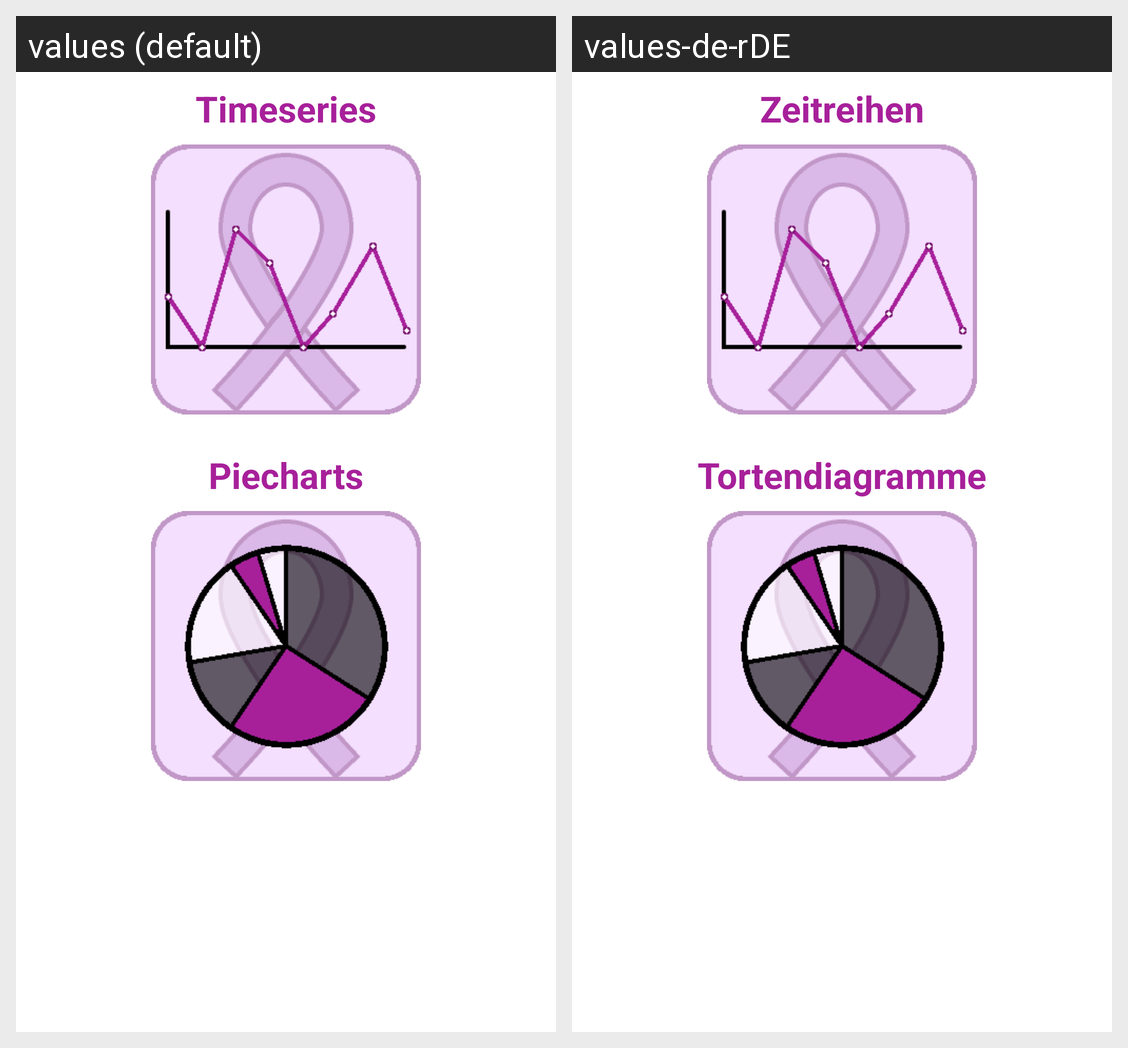

Translations of the strings shown on this Android screen, per locale in the grid:
Android screen res/layout/activity_diagram.xml rendered under 2 locales, left to right: values (default), values-de-rDE. Device: Nexus 5 (rendered at 1080×1920; each locale shown at half size, 540×960, under a caption strip naming it); theme AppTheme.
Strings drawn on this screen, with the default value and each locale's value (text and hints the layout hard-codes, and strings that could not be matched under every locale, appear in the picture but are not listed):

diagram_timeseries
  values: Timeseries
  values-de-rDE: Zeitreihen

diagram_piecharts
  values: Piecharts
  values-de-rDE: Tortendiagramme
